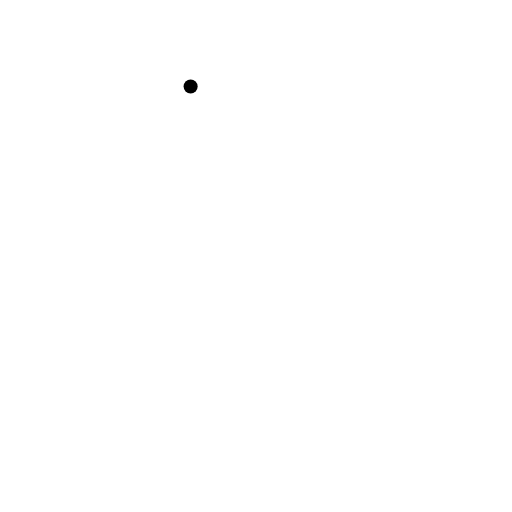
t = 0.00 s
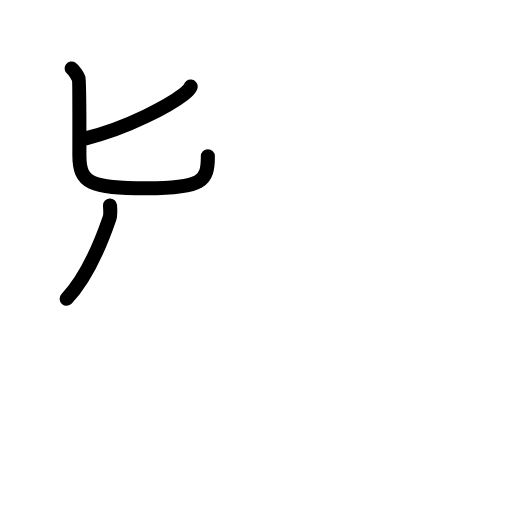
t = 2.63 s
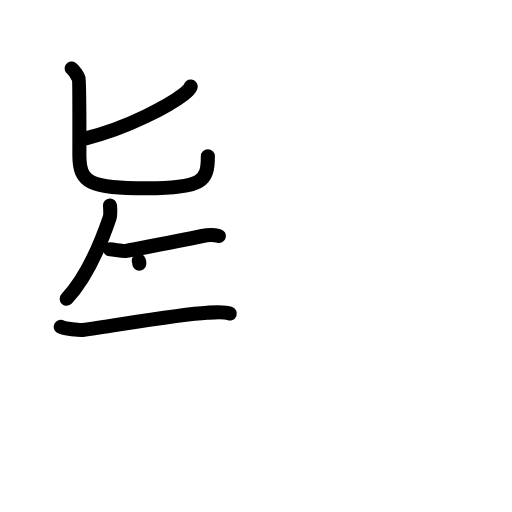
t = 5.13 s
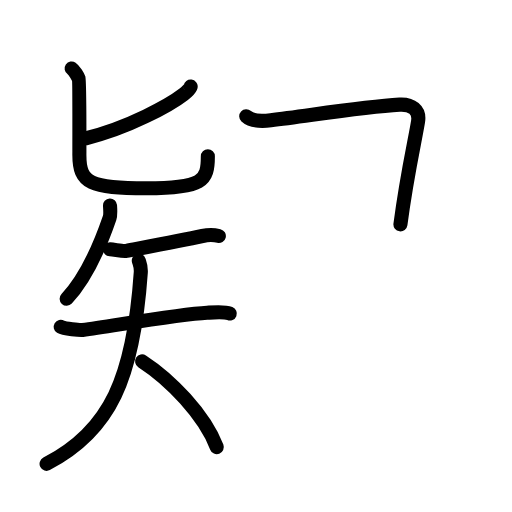
t = 7.81 s
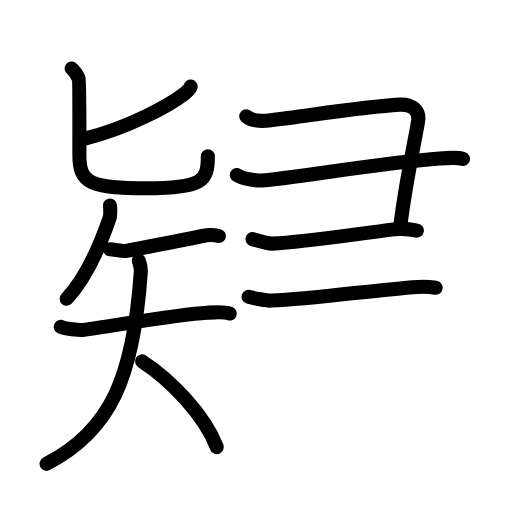
t = 10.42 s
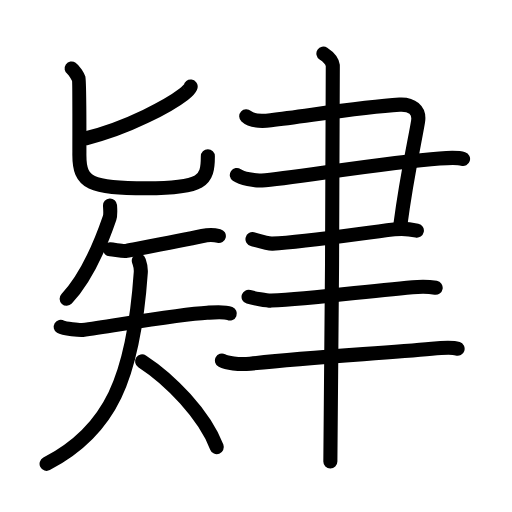
t = 13.00 s

The animated SVG that drew these frames (rendered in a browser with its animation timeline set to each time). Animation: 47 SMIL elements (animate=47); one cycle of 13.00 s.

<?xml version="1.0" encoding="UTF-8"?>
<!--
AniKanjiVG is licensed by CC-BY-SA Paul C. Sommerhoff (https://bitbucket.org/sommerhoff/anikanjivg).
AniKanjiVG uses KanjiVG which is licensed by CC-BY-SA Ulrich Apel (http://kanjivg.tagaini.net).
See also http://creativecommons.org/licenses/by-sa/3.0/
-->
<svg xmlns:kvg='http://kanjivg.tagaini.net' xmlns='http://www.w3.org/2000/svg' width='109' height='109' viewBox='0 0 109 109' style='fill:none;stroke:#000000;stroke-width:3;stroke-linecap:round;stroke-linejoin:round;' id="kvg:kanji_08084"><g id="kvg:08084" kvg:element="肄"><g id="kvg:08084-g1" kvg:position="left"><g id="kvg:08084-g2" kvg:element="匕" kvg:position="top"><path id="kvg:08084-s1" kvg:type="㇒" d="M40.58,18.42c0.17,0.22-1.06,1.33-1.5,1.67c-2.85,2.2-11.62,7.1-20.83,9.35"><animate attributeName="d" begin="0.0s" dur="0.5s" from="M40.58,18.42C40.58,18.42,40.58,18.42,40.58,18.42" to="M40.58,18.42c0.17,0.22-1.06,1.33-1.5,1.67" />
<animate attributeName="d" begin="0.5s" dur="0.5s" from="M40.58,18.42c0.17,0.22-1.06,1.33-1.5,1.67c0,0,0,0,0,0,0" to="M40.58,18.42c0.17,0.22-1.06,1.33-1.5,1.67c-2.85,2.2-11.62,7.1-20.83,9.35" />
</path>
<path id="kvg:08084-s2" kvg:type="㇟" d="M15.25,14.58c0.57,0.39,1.31,1.65,1.5,2.17c0.19,0.52,0.15,14.66,0.15,16.29c0,5.96,2.35,7.04,14.25,7.04c12.1,0,13.1-1.58,13.1-6.83"><animate attributeName="d" begin="1.0s" dur="0.25s" from="M15.25,14.58C15.25,14.58,15.25,14.58,15.25,14.58" to="M15.25,14.58c0.57,0.39,1.31,1.65,1.5,2.17" />
<animate attributeName="d" begin="1.25s" dur="0.25s" from="M15.25,14.58c0.57,0.39,1.31,1.65,1.5,2.17c0,0,0,0,0,0,0" to="M15.25,14.58c0.57,0.39,1.31,1.65,1.5,2.17c0.19,0.52,0.15,14.66,0.15,16.29" />
<animate attributeName="d" begin="1.5s" dur="0.25s" from="M15.25,14.58c0.57,0.39,1.31,1.65,1.5,2.17c0.19,0.52,0.15,14.66,0.15,16.29c0,0,0,0,0,0,0" to="M15.25,14.58c0.57,0.39,1.31,1.65,1.5,2.17c0.19,0.52,0.15,14.66,0.15,16.29c0,5.96,2.35,7.04,14.25,7.04" />
<animate attributeName="d" begin="1.75s" dur="0.25s" from="M15.25,14.58c0.57,0.39,1.31,1.65,1.5,2.17c0.19,0.52,0.15,14.66,0.15,16.29c0,5.96,2.35,7.04,14.25,7.04c0,0,0,0,0,0,0" to="M15.25,14.58c0.57,0.39,1.31,1.65,1.5,2.17c0.19,0.52,0.15,14.66,0.15,16.29c0,5.96,2.35,7.04,14.25,7.04c12.1,0,13.1-1.58,13.1-6.83" />
<animate attributeName="d" begin="0s" dur="1.0s" from="M-100,-100" to="M-100,-100" />
</path>
</g>
<g id="kvg:08084-g3" kvg:element="矢" kvg:variant="true" kvg:position="bottom"><path id="kvg:08084-s3" kvg:type="㇒" d="M23.42,43.75c0.03,0.47,0.15,1.98-0.08,2.62C21.75,51,18.5,59,14.19,63.61"><animate attributeName="d" begin="2.0s" dur="0.5s" from="M23.42,43.75C23.42,43.75,23.42,43.75,23.42,43.75" to="M23.42,43.75c0.03,0.47,0.15,1.98-0.08,2.62" />
<animate attributeName="d" begin="2.5s" dur="0.5s" from="M23.42,43.75c0.03,0.47,0.15,1.98-0.08,2.62c0,0,0,0,0,0,0" to="M23.42,43.75c0.03,0.47,0.15,1.98-0.08,2.62C21.75,51,18.5,59,14.19,63.61" />
<animate attributeName="d" begin="0s" dur="2.0s" from="M-100,-100" to="M-100,-100" />
</path>
<g id="kvg:08084-g4" kvg:element="天" kvg:variant="true"><path id="kvg:08084-s4" kvg:type="㇐" d="M23.42,53.08c1.06,0.07,2.77,0.47,3.5,0.33c3.01-0.58,11.52-2.17,16.17-3.17c1.22-0.26,2.88-0.15,3.5,0"><animate attributeName="d" begin="3.0s" dur="0.3333333333333333s" from="M23.42,53.08C23.42,53.08,23.42,53.08,23.42,53.08" to="M23.42,53.08c1.06,0.07,2.77,0.47,3.5,0.33" />
<animate attributeName="d" begin="3.3333333333333335s" dur="0.3333333333333333s" from="M23.42,53.08c1.06,0.07,2.77,0.47,3.5,0.33c0,0,0,0,0,0,0" to="M23.42,53.08c1.06,0.07,2.77,0.47,3.5,0.33c3.01-0.58,11.52-2.17,16.17-3.17" />
<animate attributeName="d" begin="3.6666666666666665s" dur="0.3333333333333333s" from="M23.42,53.08c1.06,0.07,2.77,0.47,3.5,0.33c3.01-0.58,11.52-2.17,16.17-3.17c0,0,0,0,0,0,0" to="M23.42,53.08c1.06,0.07,2.77,0.47,3.5,0.33c3.01-0.58,11.52-2.17,16.17-3.17c1.22-0.26,2.88-0.15,3.5,0" />
<animate attributeName="d" begin="0s" dur="3.0s" from="M-100,-100" to="M-100,-100" />
</path>
<g id="kvg:08084-g5" kvg:element="大" kvg:variant="true"><path id="kvg:08084-s5" kvg:type="㇐" d="M12.92,69.58c0.74,0.45,4.18,0.73,4.67,0.67c7.17-1,20.71-3.37,26.5-3.67c0.62-0.03,3.46-0.37,4.83,0.17"><animate attributeName="d" begin="4.0s" dur="0.3333333333333333s" from="M12.92,69.58C12.92,69.58,12.92,69.58,12.92,69.58" to="M12.92,69.58c0.74,0.45,4.18,0.73,4.67,0.67" />
<animate attributeName="d" begin="4.333333333333333s" dur="0.3333333333333333s" from="M12.92,69.58c0.74,0.45,4.18,0.73,4.67,0.67c0,0,0,0,0,0,0" to="M12.92,69.58c0.74,0.45,4.18,0.73,4.67,0.67c7.17-1,20.71-3.37,26.5-3.67" />
<animate attributeName="d" begin="4.666666666666667s" dur="0.3333333333333333s" from="M12.92,69.58c0.74,0.45,4.18,0.73,4.67,0.67c7.17-1,20.71-3.37,26.5-3.67c0,0,0,0,0,0,0" to="M12.92,69.58c0.74,0.45,4.18,0.73,4.67,0.67c7.17-1,20.71-3.37,26.5-3.67c0.62-0.03,3.46-0.37,4.83,0.17" />
<animate attributeName="d" begin="0s" dur="4.0s" from="M-100,-100" to="M-100,-100" />
</path>
<path id="kvg:08084-s6" kvg:type="㇒" d="M29.55,55.49c0.22,0.66,0.51,1.27,0.42,2.54C28.42,80.42,23.5,91.75,9.92,98.75"><animate attributeName="d" begin="5.0s" dur="0.5s" from="M29.55,55.49C29.55,55.49,29.55,55.49,29.55,55.49" to="M29.55,55.49c0.22,0.66,0.51,1.27,0.42,2.54" />
<animate attributeName="d" begin="5.5s" dur="0.5s" from="M29.55,55.49c0.22,0.66,0.51,1.27,0.42,2.54c0,0,0,0,0,0,0" to="M29.55,55.49c0.22,0.66,0.51,1.27,0.42,2.54C28.42,80.42,23.5,91.75,9.92,98.75" />
<animate attributeName="d" begin="0s" dur="5.0s" from="M-100,-100" to="M-100,-100" />
</path>
<path id="kvg:08084-s7" kvg:type="㇔/㇏" d="M30.25,76.92c5.96,3.87,13.25,11.33,15.9,18.27"><animate attributeName="d" begin="6.0s" dur="1.0s" from="M30.25,76.92C30.25,76.92,30.25,76.92,30.25,76.92" to="M30.25,76.92c5.96,3.87,13.25,11.33,15.9,18.27" />
<animate attributeName="d" begin="0s" dur="6.0s" from="M-100,-100" to="M-100,-100" />
</path>
</g>
</g>
</g>
</g>
<g id="kvg:08084-g6" kvg:element="聿" kvg:position="right" kvg:radical="general"><g id="kvg:08084-g7" kvg:element="⺕" kvg:variant="true" kvg:original="彑"><path id="kvg:08084-s8" kvg:type="㇕c" d="M52.42,24.75c1.08,1,3.43,1.08,5.24,0.86c8.27-1,19.54-2.86,27.41-3.33c2.56-0.15,4.31,1.15,3.94,3.53c-0.59,3.76-2.38,11.37-3.76,21.95"><animate attributeName="d" begin="7.0s" dur="0.25s" from="M52.42,24.75C52.42,24.75,52.42,24.75,52.42,24.75" to="M52.42,24.75c1.08,1,3.43,1.08,5.24,0.86" />
<animate attributeName="d" begin="7.25s" dur="0.25s" from="M52.42,24.75c1.08,1,3.43,1.08,5.24,0.86c0,0,0,0,0,0,0" to="M52.42,24.75c1.08,1,3.43,1.08,5.24,0.86c8.27-1,19.54-2.86,27.41-3.33" />
<animate attributeName="d" begin="7.5s" dur="0.25s" from="M52.42,24.75c1.08,1,3.43,1.08,5.24,0.86c8.27-1,19.54-2.86,27.41-3.33c0,0,0,0,0,0,0" to="M52.42,24.75c1.08,1,3.43,1.08,5.24,0.86c8.27-1,19.54-2.86,27.41-3.33c2.56-0.15,4.31,1.15,3.94,3.53" />
<animate attributeName="d" begin="7.75s" dur="0.25s" from="M52.42,24.75c1.08,1,3.43,1.08,5.24,0.86c8.27-1,19.54-2.86,27.41-3.33c2.56-0.15,4.31,1.15,3.94,3.53c0,0,0,0,0,0,0" to="M52.42,24.75c1.08,1,3.43,1.08,5.24,0.86c8.27-1,19.54-2.86,27.41-3.33c2.56-0.15,4.31,1.15,3.94,3.53c-0.59,3.76-2.38,11.37-3.76,21.95" />
<animate attributeName="d" begin="0s" dur="7.0s" from="M-100,-100" to="M-100,-100" />
</path>
<path id="kvg:08084-s9" kvg:type="㇐" d="M50.42,37.25c1.08,0.75,3.68,1.28,5.33,1.17c6-0.42,26.46-3.91,37.84-4.69c1.82-0.13,4.16-0.16,4.99,0.1"><animate attributeName="d" begin="8.0s" dur="0.3333333333333333s" from="M50.42,37.25C50.42,37.25,50.42,37.25,50.42,37.25" to="M50.42,37.25c1.08,0.75,3.68,1.28,5.33,1.17" />
<animate attributeName="d" begin="8.333333333333334s" dur="0.3333333333333333s" from="M50.42,37.25c1.08,0.75,3.68,1.28,5.33,1.17c0,0,0,0,0,0,0" to="M50.42,37.25c1.08,0.75,3.68,1.28,5.33,1.17c6-0.42,26.46-3.91,37.84-4.69" />
<animate attributeName="d" begin="8.666666666666666s" dur="0.3333333333333333s" from="M50.42,37.25c1.08,0.75,3.68,1.28,5.33,1.17c6-0.42,26.46-3.91,37.84-4.69c0,0,0,0,0,0,0" to="M50.42,37.25c1.08,0.75,3.68,1.28,5.33,1.17c6-0.42,26.46-3.91,37.84-4.69c1.82-0.13,4.16-0.16,4.99,0.1" />
<animate attributeName="d" begin="0s" dur="8.0s" from="M-100,-100" to="M-100,-100" />
</path>
<path id="kvg:08084-s10" kvg:type="㇐" d="M53.75,50.92c0.94,0.24,3.1,1.01,4.24,0.95c6.76-0.37,16.48-1.86,25.93-3.04c1.5-0.19,3.7,0.02,4.83,0.26"><animate attributeName="d" begin="9.0s" dur="0.3333333333333333s" from="M53.75,50.92C53.75,50.92,53.75,50.92,53.75,50.92" to="M53.75,50.92c0.94,0.24,3.1,1.01,4.24,0.95" />
<animate attributeName="d" begin="9.333333333333334s" dur="0.3333333333333333s" from="M53.75,50.92c0.94,0.24,3.1,1.01,4.24,0.95c0,0,0,0,0,0,0" to="M53.75,50.92c0.94,0.24,3.1,1.01,4.24,0.95c6.76-0.37,16.48-1.86,25.93-3.04" />
<animate attributeName="d" begin="9.666666666666666s" dur="0.3333333333333333s" from="M53.75,50.92c0.94,0.24,3.1,1.01,4.24,0.95c6.76-0.37,16.48-1.86,25.93-3.04c0,0,0,0,0,0,0" to="M53.75,50.92c0.94,0.24,3.1,1.01,4.24,0.95c6.76-0.37,16.48-1.86,25.93-3.04c1.5-0.19,3.7,0.02,4.83,0.26" />
<animate attributeName="d" begin="0s" dur="9.0s" from="M-100,-100" to="M-100,-100" />
</path>
</g>
<path id="kvg:08084-s11" kvg:type="㇐" d="M52.92,63.19c0.89,0.26,3.94,0.83,4.83,0.8c9.24-0.3,22.16-2.34,31.17-2.91c1.48-0.09,3.09,0.06,3.83,0.19"><animate attributeName="d" begin="10.0s" dur="0.3333333333333333s" from="M52.92,63.19C52.92,63.19,52.92,63.19,52.92,63.19" to="M52.92,63.19c0.89,0.26,3.94,0.83,4.83,0.8" />
<animate attributeName="d" begin="10.333333333333334s" dur="0.3333333333333333s" from="M52.92,63.19c0.89,0.26,3.94,0.83,4.83,0.8c0,0,0,0,0,0,0" to="M52.92,63.19c0.89,0.26,3.94,0.83,4.83,0.8c9.24-0.3,22.16-2.34,31.17-2.91" />
<animate attributeName="d" begin="10.666666666666666s" dur="0.3333333333333333s" from="M52.92,63.19c0.89,0.26,3.94,0.83,4.83,0.8c9.24-0.3,22.16-2.34,31.17-2.91c0,0,0,0,0,0,0" to="M52.92,63.19c0.89,0.26,3.94,0.83,4.83,0.8c9.24-0.3,22.16-2.34,31.17-2.91c1.48-0.09,3.09,0.06,3.83,0.19" />
<animate attributeName="d" begin="0s" dur="10.0s" from="M-100,-100" to="M-100,-100" />
</path>
<path id="kvg:08084-s12" kvg:type="㇐" d="M47.25,76.75c1.02,0.53,3.51,0.93,6,0.67C66.5,76,81,75.25,91.92,74.25c1.7-0.16,4.65-0.27,5.5,0"><animate attributeName="d" begin="11.0s" dur="0.3333333333333333s" from="M47.25,76.75C47.25,76.75,47.25,76.75,47.25,76.75" to="M47.25,76.75c1.02,0.53,3.51,0.93,6,0.67" />
<animate attributeName="d" begin="11.333333333333334s" dur="0.3333333333333333s" from="M47.25,76.75c1.02,0.53,3.51,0.93,6,0.67c0,0,0,0,0,0,0" to="M47.25,76.75c1.02,0.53,3.51,0.93,6,0.67C66.5,76,81,75.25,91.92,74.25" />
<animate attributeName="d" begin="11.666666666666666s" dur="0.3333333333333333s" from="M47.25,76.75c1.02,0.53,3.51,0.93,6,0.67C66.5,76,81,75.25,91.92,74.25c0,0,0,0,0,0,0" to="M47.25,76.75c1.02,0.53,3.51,0.93,6,0.67C66.5,76,81,75.25,91.92,74.25c1.7-0.16,4.65-0.27,5.5,0" />
<animate attributeName="d" begin="0s" dur="11.0s" from="M-100,-100" to="M-100,-100" />
</path>
<g id="kvg:08084-g8" kvg:element="丨"><path id="kvg:08084-s13" kvg:type="㇑" d="M68.85,11.42c0.75,0.49,1.85,1.54,2,2.52c0.15,0.98-0.37,78.19-0.52,84.31"><animate attributeName="d" begin="12.0s" dur="0.5s" from="M68.85,11.42C68.85,11.42,68.85,11.42,68.85,11.42" to="M68.85,11.42c0.75,0.49,1.85,1.54,2,2.52" />
<animate attributeName="d" begin="12.5s" dur="0.5s" from="M68.85,11.42c0.75,0.49,1.85,1.54,2,2.52c0,0,0,0,0,0,0" to="M68.85,11.42c0.75,0.49,1.85,1.54,2,2.52c0.15,0.98-0.37,78.19-0.52,84.31" />
<animate attributeName="d" begin="0s" dur="12.0s" from="M-100,-100" to="M-100,-100" />
</path>
</g>
</g>
</g>
</svg>
